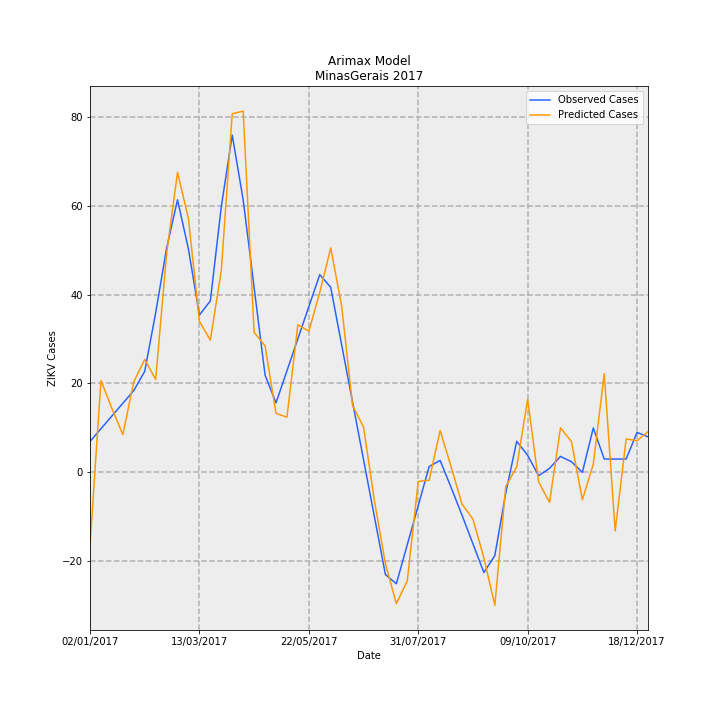

The table this chart was drawn from, first rows:
Date, predictions_incidence, observed_incidence, Predicted Cases, Observed Cases, error
02/01/2017, -0.07826, 0.03293, -16.53, 6.955, -23.48
09/01/2017, 0.09786, 0.04649, 20.67, 9.818, 10.85
16/01/2017, 0.06818, 0.06005, 14.4, 12.68, 1.718
23/01/2017, 0.04027, 0.0736, 8.505, 15.54, -7.04
30/01/2017, 0.09639, 0.08716, 20.36, 18.41, 1.949
06/02/2017, 0.1203, 0.1077, 25.42, 22.74, 2.679
13/02/2017, 0.09902, 0.1698, 20.91, 35.86, -14.94
20/02/2017, 0.2326, 0.2388, 49.13, 50.44, -1.311
27/02/2017, 0.3198, 0.2905, 67.53, 61.35, 6.185
06/03/2017, 0.2702, 0.2378, 57.07, 50.21, 6.854
13/03/2017, 0.1609, 0.1676, 33.99, 35.4, -1.41
20/03/2017, 0.1408, 0.1828, 29.74, 38.6, -8.863
27/03/2017, 0.2152, 0.2832, 45.45, 59.8, -14.35
03/04/2017, 0.3821, 0.3594, 80.7, 75.89, 4.809
10/04/2017, 0.3849, 0.2903, 81.3, 61.3, 20
17/04/2017, 0.1492, 0.197, 31.52, 41.6, -10.08
24/04/2017, 0.1348, 0.1037, 28.46, 21.89, 6.57
01/05/2017, 0.0629, 0.07409, 13.28, 15.65, -2.364
08/05/2017, 0.05876, 0.1082, 12.41, 22.86, -10.45
15/05/2017, 0.1574, 0.1424, 33.24, 30.07, 3.166
22/05/2017, 0.1505, 0.1765, 31.78, 37.29, -5.509
29/05/2017, 0.1918, 0.2107, 40.5, 44.5, -3.999
05/06/2017, 0.2391, 0.1972, 50.5, 41.64, 8.856
12/06/2017, 0.1773, 0.136, 37.45, 28.71, 8.734
19/06/2017, 0.07123, 0.07475, 15.04, 15.79, -0.7434
26/06/2017, 0.04841, 0.01355, 10.22, 2.861, 7.362
03/07/2017, -0.03051, -0.04766, -6.444, -10.07, 3.621
10/07/2017, -0.09741, -0.1089, -20.57, -22.99, 2.42
17/07/2017, -0.1399, -0.1187, -29.54, -25.06, -4.479
24/07/2017, -0.1156, -0.07703, -24.41, -16.27, -8.141
31/07/2017, -0.009737, -0.0354, -2.056, -7.476, 5.42
07/08/2017, -0.008311, 0.006231, -1.755, 1.316, -3.071
14/08/2017, 0.04466, 0.01271, 9.431, 2.684, 6.747
21/08/2017, 0.006149, -0.01596, 1.299, -3.371, 4.67
28/08/2017, -0.03387, -0.04559, -7.153, -9.629, 2.476
04/09/2017, -0.04981, -0.07618, -10.52, -16.09, 5.569
11/09/2017, -0.0911, -0.1068, -19.24, -22.55, 3.309
18/09/2017, -0.1416, -0.08869, -29.91, -18.73, -11.18
25/09/2017, -0.01504, -0.02193, -3.176, -4.632, 1.456
02/10/2017, 0.005793, 0.03314, 1.223, 7.0, -5.777
09/10/2017, 0.07791, 0.01818, 16.45, 3.84, 12.61
16/10/2017, -0.01021, -0.003529, -2.156, -0.7454, -1.41
23/10/2017, -0.03193, 0.004286, -6.744, 0.9051, -7.649
30/10/2017, 0.04745, 0.01702, 10.02, 3.595, 6.427
06/11/2017, 0.03282, 0.01139, 6.93, 2.405, 4.526
13/11/2017, -0.02925, 0.0, -6.178, 0.0, -6.178
20/11/2017, 0.008748, 0.04735, 1.848, 10, -8.152
27/11/2017, 0.1052, 0.0142, 22.22, 3, 19.22
04/12/2017, -0.06246, 0.0142, -13.19, 3, -16.19
11/12/2017, 0.03566, 0.0142, 7.531, 3, 4.531
18/12/2017, 0.03368, 0.04261, 7.112, 9, -1.888
25/12/2017, 0.04339, 0.03788, 9.165, 8, 1.165
